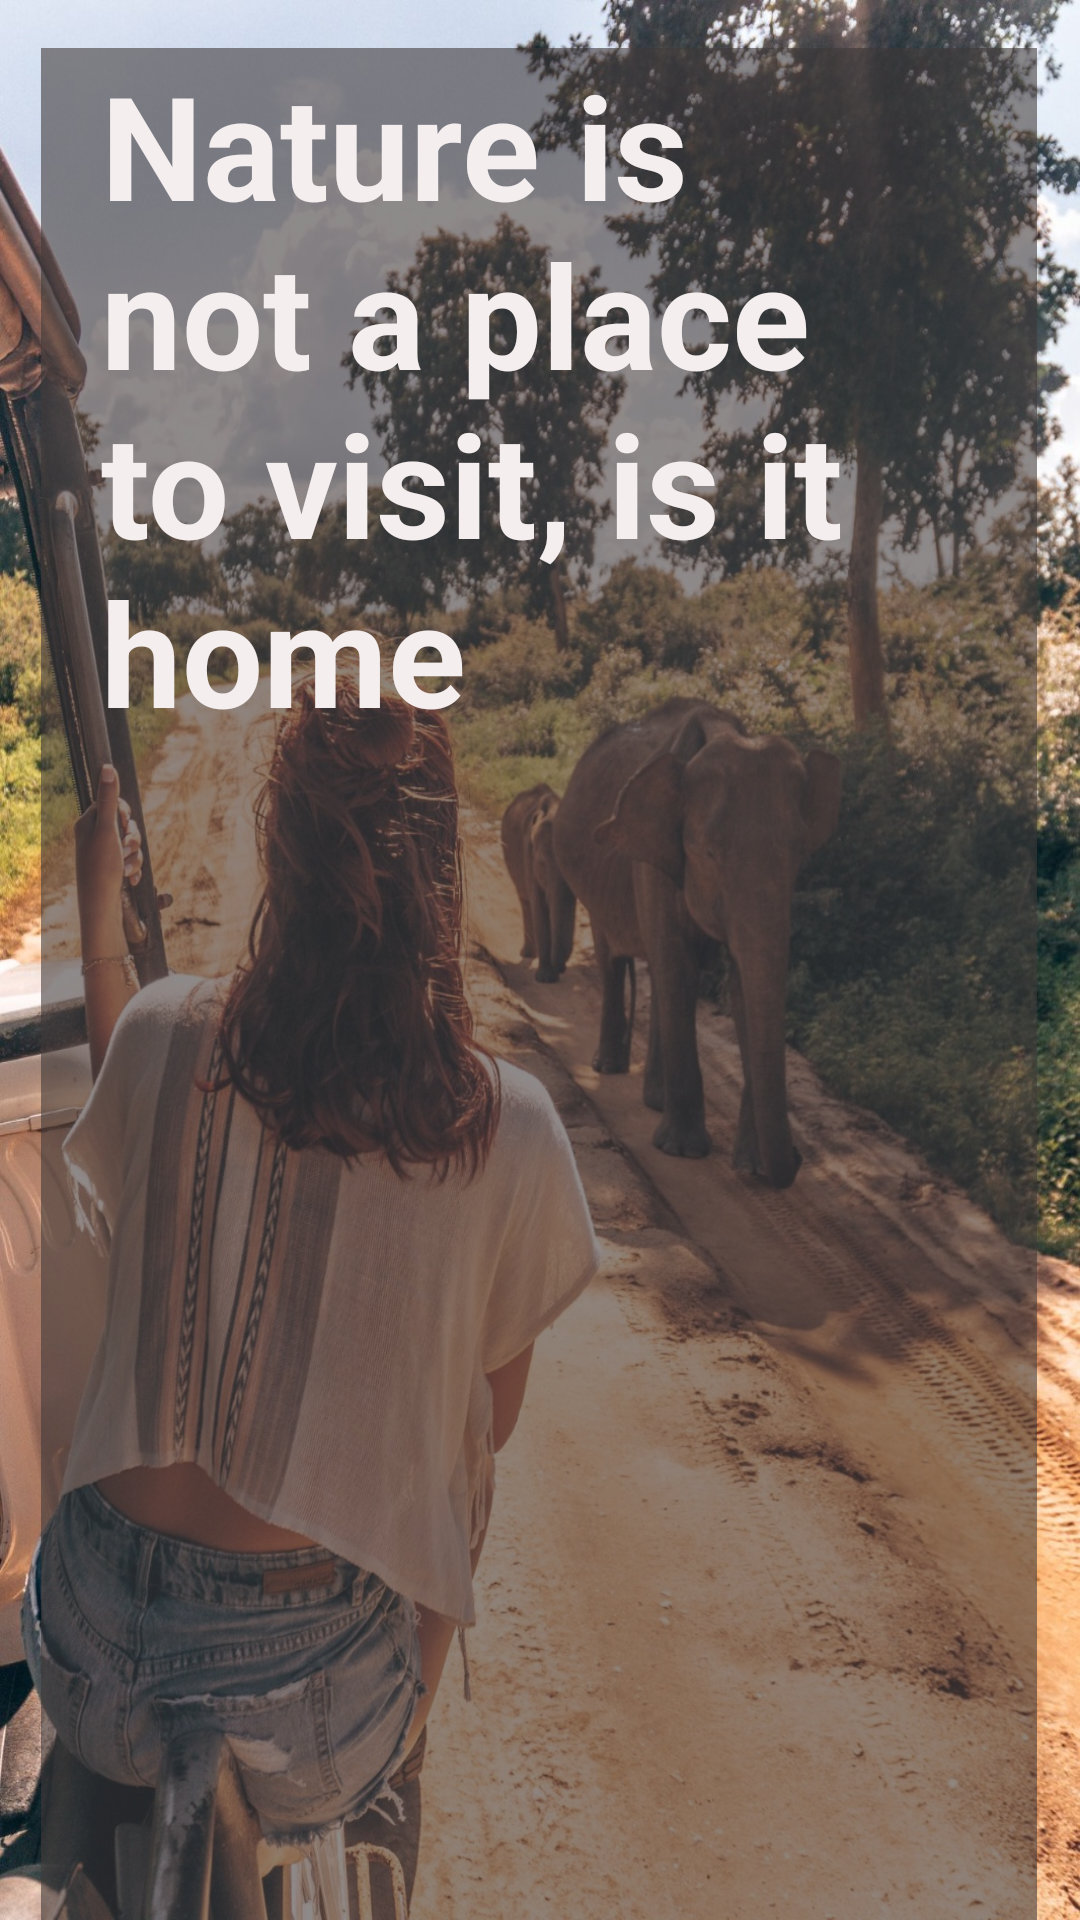

Android layout source for this screen:
<!-- AndroidManifest.xml: application theme Theme.PageOne -->
<!-- res/layout/activity_safari_main_page.xml -->
<?xml version="1.0" encoding="utf-8"?>
<androidx.constraintlayout.widget.ConstraintLayout xmlns:android="http://schemas.android.com/apk/res/android"
    xmlns:app="http://schemas.android.com/apk/res-auto"
    xmlns:tools="http://schemas.android.com/tools"
    android:layout_width="match_parent"
    android:layout_height="match_parent"
    android:id="@+id/main"
    tools:context=".SafariMainPage"
    android:background="@drawable/main"
    >

    <TextView
        android:id="@+id/textView_main"
        android:layout_width="332dp"
        android:layout_height="679dp"
        android:layout_marginTop="16dp"
        android:layout_marginBottom="36dp"
        android:background="#95403A3A"
        android:paddingLeft="20sp"
        android:text="Nature is not a place to visit, is it home "
        android:textColor="#F4EEEE"
        android:textSize="48sp"
        android:textStyle="bold"
        app:layout_constraintBottom_toBottomOf="parent"
        app:layout_constraintEnd_toEndOf="parent"
        app:layout_constraintHorizontal_bias="0.493"
        app:layout_constraintStart_toStartOf="parent"
        app:layout_constraintTop_toTopOf="parent"
        app:layout_constraintVertical_bias="0.0" />

    <Button
        android:id="@+id/button_main"
        android:layout_width="220dp"
        android:layout_height="62dp"
        android:layout_marginStart="100dp"
        android:layout_marginTop="584dp"
        android:layout_marginEnd="91dp"
        android:layout_marginBottom="85dp"
        android:text="Continue"
        android:textSize="20sp"
        app:layout_constraintBottom_toBottomOf="parent"
        app:layout_constraintEnd_toEndOf="parent"
        app:layout_constraintStart_toStartOf="parent"
        app:layout_constraintTop_toTopOf="parent" />


</androidx.constraintlayout.widget.ConstraintLayout>
<!-- resources referenced by this layout -->
<resources>
  <!-- drawable main: jpg bitmap (drawable, 546590 bytes) -->
  <style name="Theme.PageOne" parent="Theme.MaterialComponents.Light.NoActionBar">
          
          <item name="colorPrimary">@color/purple_500</item>
          <item name="colorPrimaryVariant">@color/purple_700</item>
          <item name="colorOnPrimary">@color/white</item>
          
          <item name="colorSecondary">@color/teal_200</item>
          <item name="colorSecondaryVariant">@color/teal_700</item>
          <item name="colorOnSecondary">@color/black</item>
          
          <item name="android:statusBarColor">?attr/colorPrimaryVariant</item>
          
      </style>
  <color name="purple_500">#FF6200EE</color>
  <color name="purple_700">#FF3700B3</color>
  <color name="white">#FFFFFFFF</color>
  <color name="teal_200">#FF03DAC5</color>
  <color name="teal_700">#FF018786</color>
  <color name="black">#FF000000</color>
</resources>
